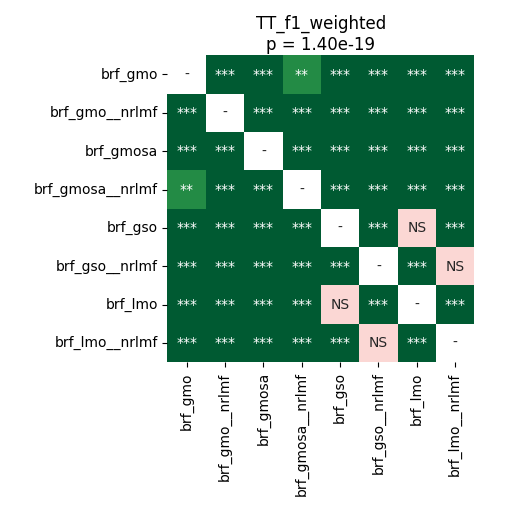

Source data for this figure (header and first rows):
	brf_gmo	brf_gmo__nrlmf	brf_gmosa	brf_gmosa__nrlmf	brf_gso	brf_gso__nrlmf	brf_lmo	brf_lmo__nrlmf
brf_gmo	1.0	3.5603841145833336e-05	3.5603841145833336e-05	0.00677	3.5603841145833336e-05	6.835937499999999e-05	3.5603841145833336e-05	3.5603841145833336e-05
brf_gmo__nrlmf	3.5603841145833336e-05	1.0	3.5603841145833336e-05	3.5603841145833336e-05	3.5603841145833336e-05	3.5603841145833336e-05	3.5603841145833336e-05	3.5603841145833336e-05
brf_gmosa	3.5603841145833336e-05	3.5603841145833336e-05	1.0	3.5603841145833336e-05	3.5603841145833336e-05	3.5603841145833336e-05	3.5603841145833336e-05	3.5603841145833336e-05
brf_gmosa__nrlmf	0.00677	3.5603841145833336e-05	3.5603841145833336e-05	1.0	3.5603841145833336e-05	3.5603841145833336e-05	3.5603841145833336e-05	3.5603841145833336e-05
brf_gso	3.5603841145833336e-05	3.5603841145833336e-05	3.5603841145833336e-05	3.5603841145833336e-05	1.0	3.5603841145833336e-05	0.5619	3.5603841145833336e-05
brf_gso__nrlmf	6.835937499999999e-05	3.5603841145833336e-05	3.5603841145833336e-05	3.5603841145833336e-05	3.5603841145833336e-05	1.0	3.5603841145833336e-05	0.3894
brf_lmo	3.5603841145833336e-05	3.5603841145833336e-05	3.5603841145833336e-05	3.5603841145833336e-05	0.5619	3.5603841145833336e-05	1.0	3.5603841145833336e-05
brf_lmo__nrlmf	3.5603841145833336e-05	3.5603841145833336e-05	3.5603841145833336e-05	3.5603841145833336e-05	3.5603841145833336e-05	0.3894	3.5603841145833336e-05	1.0
